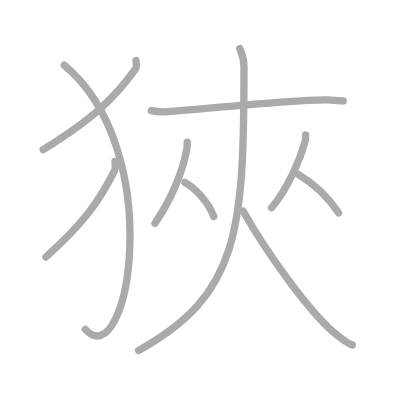
t = 0.00 s
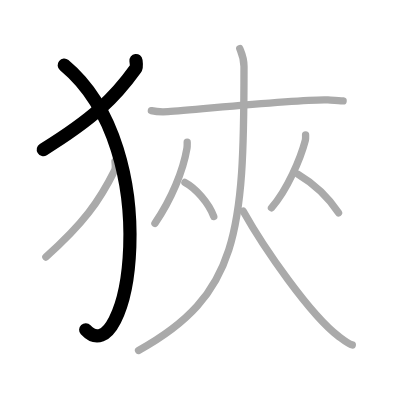
t = 2.00 s
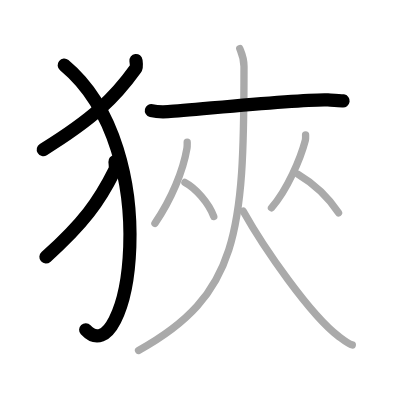
t = 4.00 s
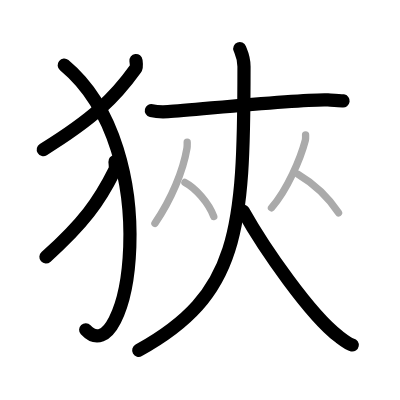
t = 6.00 s
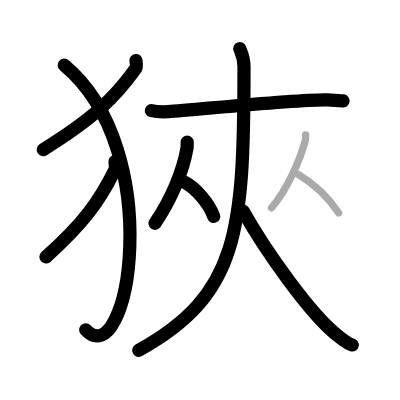
t = 8.00 s
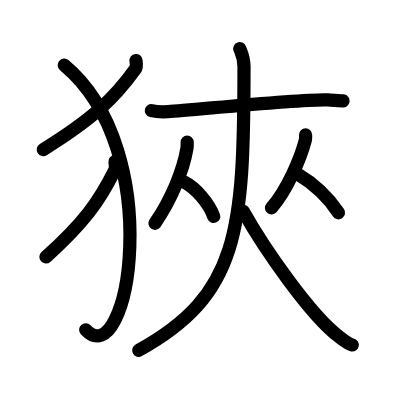
t = 10.00 s

The animated SVG that drew these frames (rendered in a browser with its animation timeline set to each time). Animation: 10 SMIL elements (animate=10); one cycle of 10.00 s.

<?xml version="1.0" standalone="no"?>
<!DOCTYPE svg PUBLIC "-//W3C//DTD SVG 1.1//EN"   "http://www.w3.org/Graphics/SVG/1.1/DTD/svg11.dtd">
<svg width="400px" height="400px"  version="1.1" xmlns="http://www.w3.org/2000/svg">
  <defs>
    <marker id="Triangle" viewBox="0 0 10 10" refX="0" refY="5" markerUnits="strokeWidth" markerWidth="3" style="stroke-opacity:0%;fill:#aaaaaa;" markerHeight="2" orient="auto">
      <path d="M 0 0 L 10 5 L 0 10 z" />
    </marker>
    
    <marker id="Arrow" viewBox="0 0 10 10" refX="5" refY="5" markerUnits="strokeWidth" markerWidth="1.8" style="stroke-opacity:0%;fill:#770000;" markerHeight="2" orient="auto">
      <path d="M 0 4 L 6 4 L 4 1 L 10 5 L 4 9 L 6 6 L 0 6 z" />
        <circle cx="5" cy="5" r="5" />
      </marker>
    
    <marker id="TriangleRed" viewBox="0 0 10 10" refX="0" refY="5" markerUnits="strokeWidth" markerWidth="3" style="stroke-opacity:0%;fill:#CC0000;" markerHeight="2" orient="auto">
      <path d="M 0 0 L 10 5 L 0 10 z" />
    </marker>
    
    <marker id="ArrowRed" viewBox="0 0 10 10" refX="5" refY="5" markerUnits="strokeWidth" markerWidth="1.8" style="stroke-opacity:0%;fill:#CC0000;" markerHeight="2" orient="auto">
      <path d="M 0 4 L 6 4 L 4 1 L 10 5 L 4 9 L 6 6 L 0 6 z" />
        <circle cx="5" cy="5" r="5" />
      </marker>
    
  </defs>
  
  <path style="fill:#ffffff; fill-opacity:100%; fill-rule:evenodd; stroke-width:0;" d="M 0 0 L 400px 0 L 400px 400px L 0 400px L 0 0" />

  <g transform="scale(3.6697247706422 3.6697247706422)">
<path style="fill:none; fill-opacity:0%; fill-rule:evenodd; stroke:#aaaaaa; stroke-opacity:100%; stroke-width: 1.5pt; stroke-linejoin:round; stroke-linecap:round;" d="M37.05 16.5c0.07 0.57 0.31 1.68-0.14 2.3c-5.66 7.89-11.41 13.46-25.16 21.99"></path>
<path style="fill:none; fill-opacity:0%; fill-rule:evenodd; stroke:#aaaaaa; stroke-opacity:100%; stroke-width: 1.5pt; stroke-linejoin:round; stroke-linecap:round;" d="M17.5 17.75c28.25 23.5 17.46 85.03 5.75 72"></path>
<path style="fill:none; fill-opacity:0%; fill-rule:evenodd; stroke:#aaaaaa; stroke-opacity:100%; stroke-width: 1.5pt; stroke-linejoin:round; stroke-linecap:round;" d="M31.33 44c0.05 0.61 0.23 1.8-0.1 2.46c-4.21 8.46-8.49 14.43-18.73 23.58"></path>
<path style="fill:none; fill-opacity:0%; fill-rule:evenodd; stroke:#aaaaaa; stroke-opacity:100%; stroke-width: 1.5pt; stroke-linejoin:round; stroke-linecap:round;" d="M41.25 30.15c1.18 0.28 3.35 0.35 4.53 0.28c7.53-0.48 36.28-3.52 43.58-3.2c1.96 0.09 3.15 0.13 4.14 0.27"></path>
<path style="fill:none; fill-opacity:0%; fill-rule:evenodd; stroke:#aaaaaa; stroke-opacity:100%; stroke-width: 1.5pt; stroke-linejoin:round; stroke-linecap:round;" d="M65.34 13.25c0.44 1.13 1.15 2.43 1.15 4.86c0 45.19-1.47 62.29-28.74 77.39"></path>
<path style="fill:none; fill-opacity:0%; fill-rule:evenodd; stroke:#aaaaaa; stroke-opacity:100%; stroke-width: 1.5pt; stroke-linejoin:round; stroke-linecap:round;" d="M66.25 57.5c5.72 10.21 18.31 28.33 26.07 34.2c2.17 1.65 2.75 2.12 3.68 2.3"></path>
<path style="fill:none; fill-opacity:0%; fill-rule:evenodd; stroke:#aaaaaa; stroke-opacity:100%; stroke-width: 1.5pt; stroke-linejoin:round; stroke-linecap:round;" d="M51.01 38.74c0 0.56 0.04 1.03-0.07 1.69c-1.04 6.11-4.15 13.7-8.72 20.45"></path>
<path style="fill:none; fill-opacity:0%; fill-rule:evenodd; stroke:#aaaaaa; stroke-opacity:100%; stroke-width: 1.5pt; stroke-linejoin:round; stroke-linecap:round;" d="M50.39 49.71c2.84 1.5 6.48 5.5 7.86 9.29"></path>
<path style="fill:none; fill-opacity:0%; fill-rule:evenodd; stroke:#aaaaaa; stroke-opacity:100%; stroke-width: 1.5pt; stroke-linejoin:round; stroke-linecap:round;" d="M83.27 36.74c0 0.5 0.07 0.92-0.07 1.49c-1.27 4.86-4.9 13.5-9.22 18.4"></path>
<path style="fill:none; fill-opacity:0%; fill-rule:evenodd; stroke:#aaaaaa; stroke-opacity:100%; stroke-width: 1.5pt; stroke-linejoin:round; stroke-linecap:round;" d="M81.14 47.46c4.7 2.79 8.3 6.29 11.11 10.54"></path>

<path style="fill:none; fill-opacity:0%; fill-rule:evenodd; stroke:#000000; stroke-opacity:100%; stroke-width: 2.7pt; stroke-linejoin:round; stroke-linecap:round;" d="M37.05 16.5c0.07 0.57 0.31 1.68-0.14 2.3c-5.66 7.89-11.41 13.46-25.16 21.99" pathLength="100" stroke-dashoffset="100" stroke-dasharray="100 105"><animate id="dashAnim1" attributeName="stroke-dashoffset" from="100" to="0" dur="1s" calcMode="linear" fill="freeze"/></path>
<path style="fill:none; fill-opacity:0%; fill-rule:evenodd; stroke:#000000; stroke-opacity:100%; stroke-width: 2.7pt; stroke-linejoin:round; stroke-linecap:round;" d="M17.5 17.75c28.25 23.5 17.46 85.03 5.75 72" pathLength="100" stroke-dashoffset="100" stroke-dasharray="100 105"><animate id="dashAnim2" attributeName="stroke-dashoffset" from="100" to="0" dur="1s" calcMode="linear" begin="dashAnim1.end" fill="freeze"/></path>
<path style="fill:none; fill-opacity:0%; fill-rule:evenodd; stroke:#000000; stroke-opacity:100%; stroke-width: 2.7pt; stroke-linejoin:round; stroke-linecap:round;" d="M31.33 44c0.05 0.61 0.23 1.8-0.1 2.46c-4.21 8.46-8.49 14.43-18.73 23.58" pathLength="100" stroke-dashoffset="100" stroke-dasharray="100 105"><animate id="dashAnim3" attributeName="stroke-dashoffset" from="100" to="0" dur="1s" calcMode="linear" begin="dashAnim2.end" fill="freeze"/></path>
<path style="fill:none; fill-opacity:0%; fill-rule:evenodd; stroke:#000000; stroke-opacity:100%; stroke-width: 2.7pt; stroke-linejoin:round; stroke-linecap:round;" d="M41.25 30.15c1.18 0.28 3.35 0.35 4.53 0.28c7.53-0.48 36.28-3.52 43.58-3.2c1.96 0.09 3.15 0.13 4.14 0.27" pathLength="100" stroke-dashoffset="100" stroke-dasharray="100 105"><animate id="dashAnim4" attributeName="stroke-dashoffset" from="100" to="0" dur="1s" calcMode="linear" begin="dashAnim3.end" fill="freeze"/></path>
<path style="fill:none; fill-opacity:0%; fill-rule:evenodd; stroke:#000000; stroke-opacity:100%; stroke-width: 2.7pt; stroke-linejoin:round; stroke-linecap:round;" d="M65.34 13.25c0.44 1.13 1.15 2.43 1.15 4.86c0 45.19-1.47 62.29-28.74 77.39" pathLength="100" stroke-dashoffset="100" stroke-dasharray="100 105"><animate id="dashAnim5" attributeName="stroke-dashoffset" from="100" to="0" dur="1s" calcMode="linear" begin="dashAnim4.end" fill="freeze"/></path>
<path style="fill:none; fill-opacity:0%; fill-rule:evenodd; stroke:#000000; stroke-opacity:100%; stroke-width: 2.7pt; stroke-linejoin:round; stroke-linecap:round;" d="M66.25 57.5c5.72 10.21 18.31 28.33 26.07 34.2c2.17 1.65 2.75 2.12 3.68 2.3" pathLength="100" stroke-dashoffset="100" stroke-dasharray="100 105"><animate id="dashAnim6" attributeName="stroke-dashoffset" from="100" to="0" dur="1s" calcMode="linear" begin="dashAnim5.end" fill="freeze"/></path>
<path style="fill:none; fill-opacity:0%; fill-rule:evenodd; stroke:#000000; stroke-opacity:100%; stroke-width: 2.7pt; stroke-linejoin:round; stroke-linecap:round;" d="M51.01 38.74c0 0.56 0.04 1.03-0.07 1.69c-1.04 6.11-4.15 13.7-8.72 20.45" pathLength="100" stroke-dashoffset="100" stroke-dasharray="100 105"><animate id="dashAnim7" attributeName="stroke-dashoffset" from="100" to="0" dur="1s" calcMode="linear" begin="dashAnim6.end" fill="freeze"/></path>
<path style="fill:none; fill-opacity:0%; fill-rule:evenodd; stroke:#000000; stroke-opacity:100%; stroke-width: 2.7pt; stroke-linejoin:round; stroke-linecap:round;" d="M50.39 49.71c2.84 1.5 6.48 5.5 7.86 9.29" pathLength="100" stroke-dashoffset="100" stroke-dasharray="100 105"><animate id="dashAnim8" attributeName="stroke-dashoffset" from="100" to="0" dur="1s" calcMode="linear" begin="dashAnim7.end" fill="freeze"/></path>
<path style="fill:none; fill-opacity:0%; fill-rule:evenodd; stroke:#000000; stroke-opacity:100%; stroke-width: 2.7pt; stroke-linejoin:round; stroke-linecap:round;" d="M83.27 36.74c0 0.5 0.07 0.92-0.07 1.49c-1.27 4.86-4.9 13.5-9.22 18.4" pathLength="100" stroke-dashoffset="100" stroke-dasharray="100 105"><animate id="dashAnim9" attributeName="stroke-dashoffset" from="100" to="0" dur="1s" calcMode="linear" begin="dashAnim8.end" fill="freeze"/></path>
<path style="fill:none; fill-opacity:0%; fill-rule:evenodd; stroke:#000000; stroke-opacity:100%; stroke-width: 2.7pt; stroke-linejoin:round; stroke-linecap:round;" d="M81.14 47.46c4.7 2.79 8.3 6.29 11.11 10.54" pathLength="100" stroke-dashoffset="100" stroke-dasharray="100 105"><animate id="dashAnim10" attributeName="stroke-dashoffset" from="100" to="0" dur="1s" calcMode="linear" begin="dashAnim9.end" fill="freeze"/></path>

</g>

</svg>  
          
